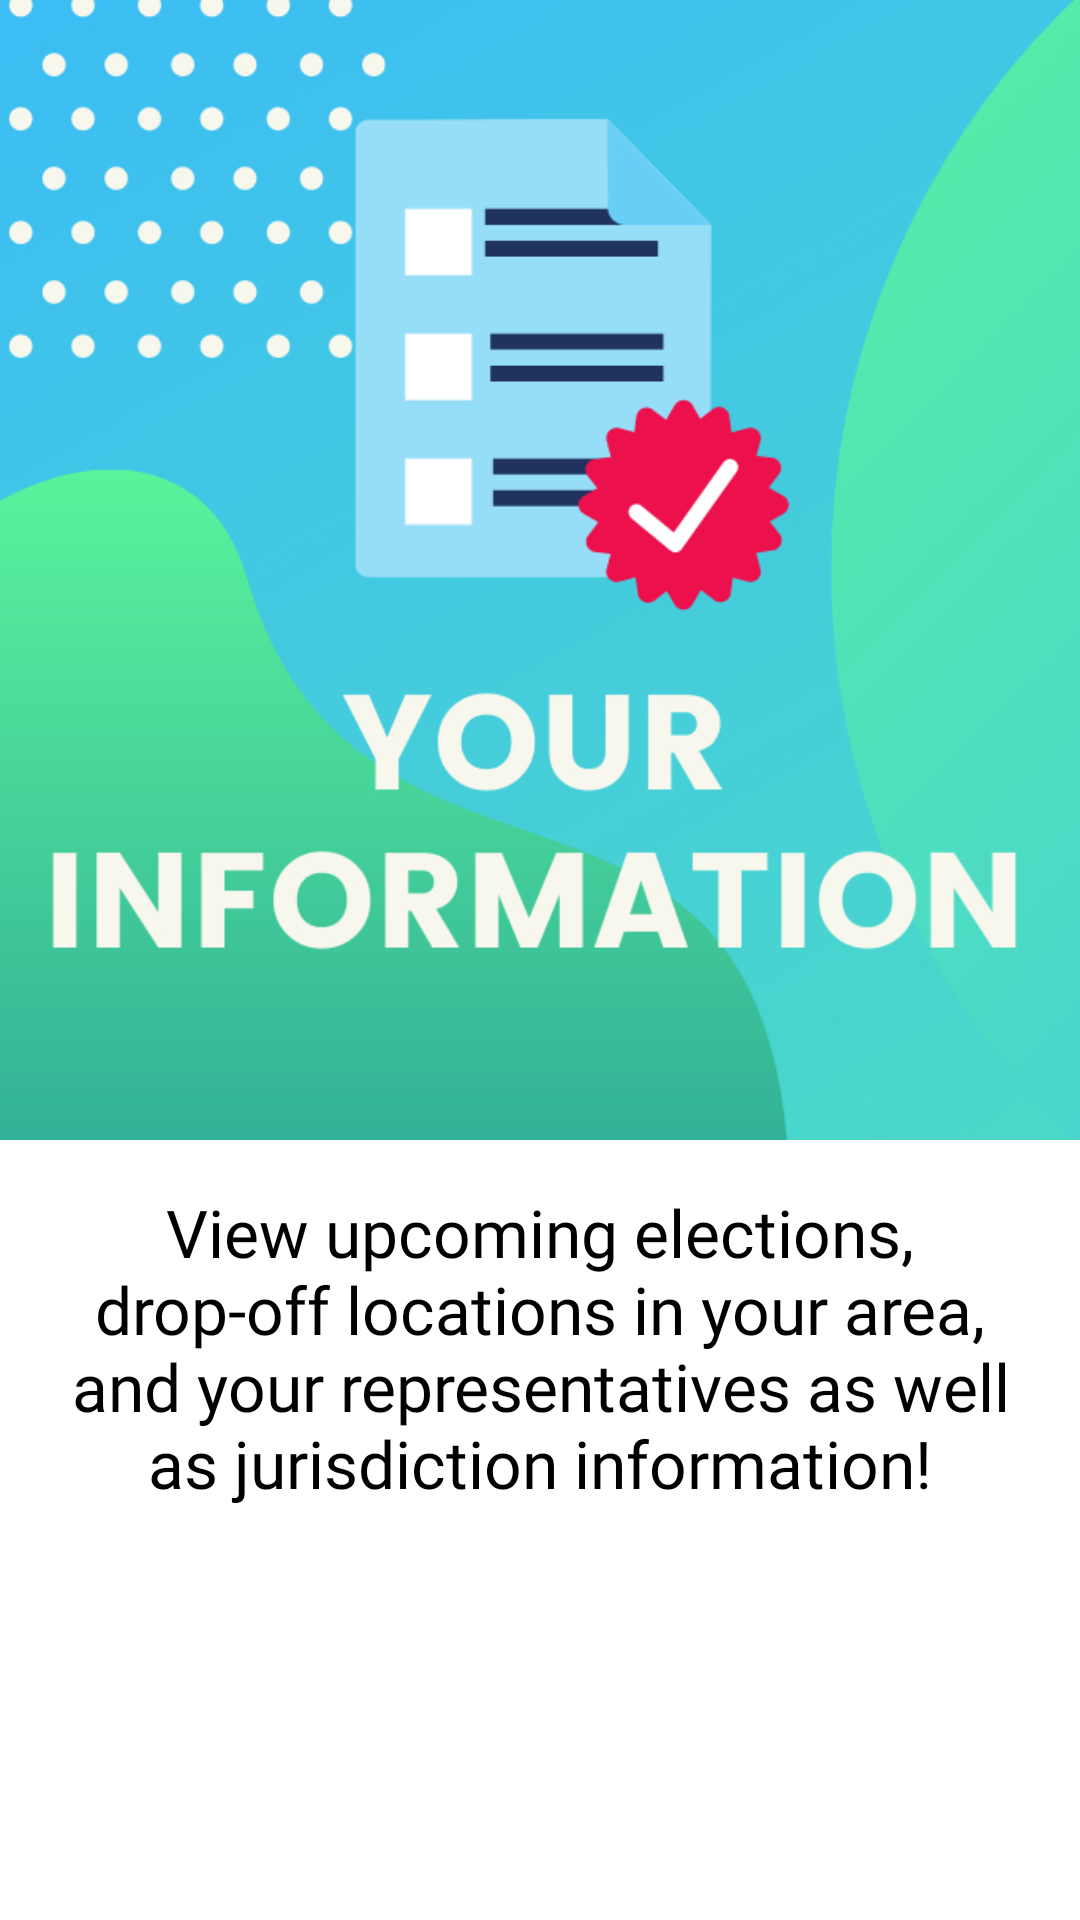

Reconstruct the res/layout file that produces this screen, plus the resources it refers to.
<!-- AndroidManifest.xml: application theme AppTheme -->
<!-- res/layout/fragment_onboarding1.xml -->
<?xml version="1.0" encoding="utf-8"?>
<RelativeLayout xmlns:android="http://schemas.android.com/apk/res/android"
    xmlns:app="http://schemas.android.com/apk/res-auto"
    xmlns:tools="http://schemas.android.com/tools"
    android:layout_width="match_parent" android:layout_height="match_parent">

    <ImageView
        android:id="@+id/ivImage"
        android:layout_width="match_parent"
        android:layout_height="380dp"
        android:layout_alignParentTop="true"
        android:layout_marginTop="0dp"
        android:scaleType="centerCrop"
        android:src="@drawable/onboarding1" />

    <TextView
        android:id="@+id/tvDescription"
        android:layout_width="wrap_content"
        android:layout_height="wrap_content"
        android:layout_below="@+id/ivImage"
        android:layout_centerHorizontal="true"
        android:layout_margin="16dp"
        android:layout_marginStart="8dp"
        android:layout_marginTop="8dp"
        android:layout_marginEnd="8dp"
        android:layout_marginBottom="8dp"
        android:fontFamily="@font/oxygen_bold"
        android:gravity="center_horizontal"
        android:text="@string/onboarding1"
        android:textAppearance="@style/TextAppearance.AppCompat.Large"
        android:textColor="#000000" />
</RelativeLayout>
<!-- resources referenced by this layout -->
<resources>
  <!-- drawable onboarding1: jpg bitmap (drawable-v24, 229754 bytes) -->
  <string name="onboarding1">View upcoming elections, drop-off locations in your area, and your representatives as well as jurisdiction information!</string>
  <style name="AppTheme" parent="Theme.MaterialComponents.Light.NoActionBar">
          
          <item name="colorPrimary">@color/colorPrimaryDark</item>
          <item name="colorPrimaryDark">@color/colorPrimaryDark</item>
          <item name="colorAccent">@color/colorAccent</item>
      </style>
  <color name="colorPrimaryDark">#FF5733</color>
  <color name="colorAccent">#6FFFE9</color>
</resources>
